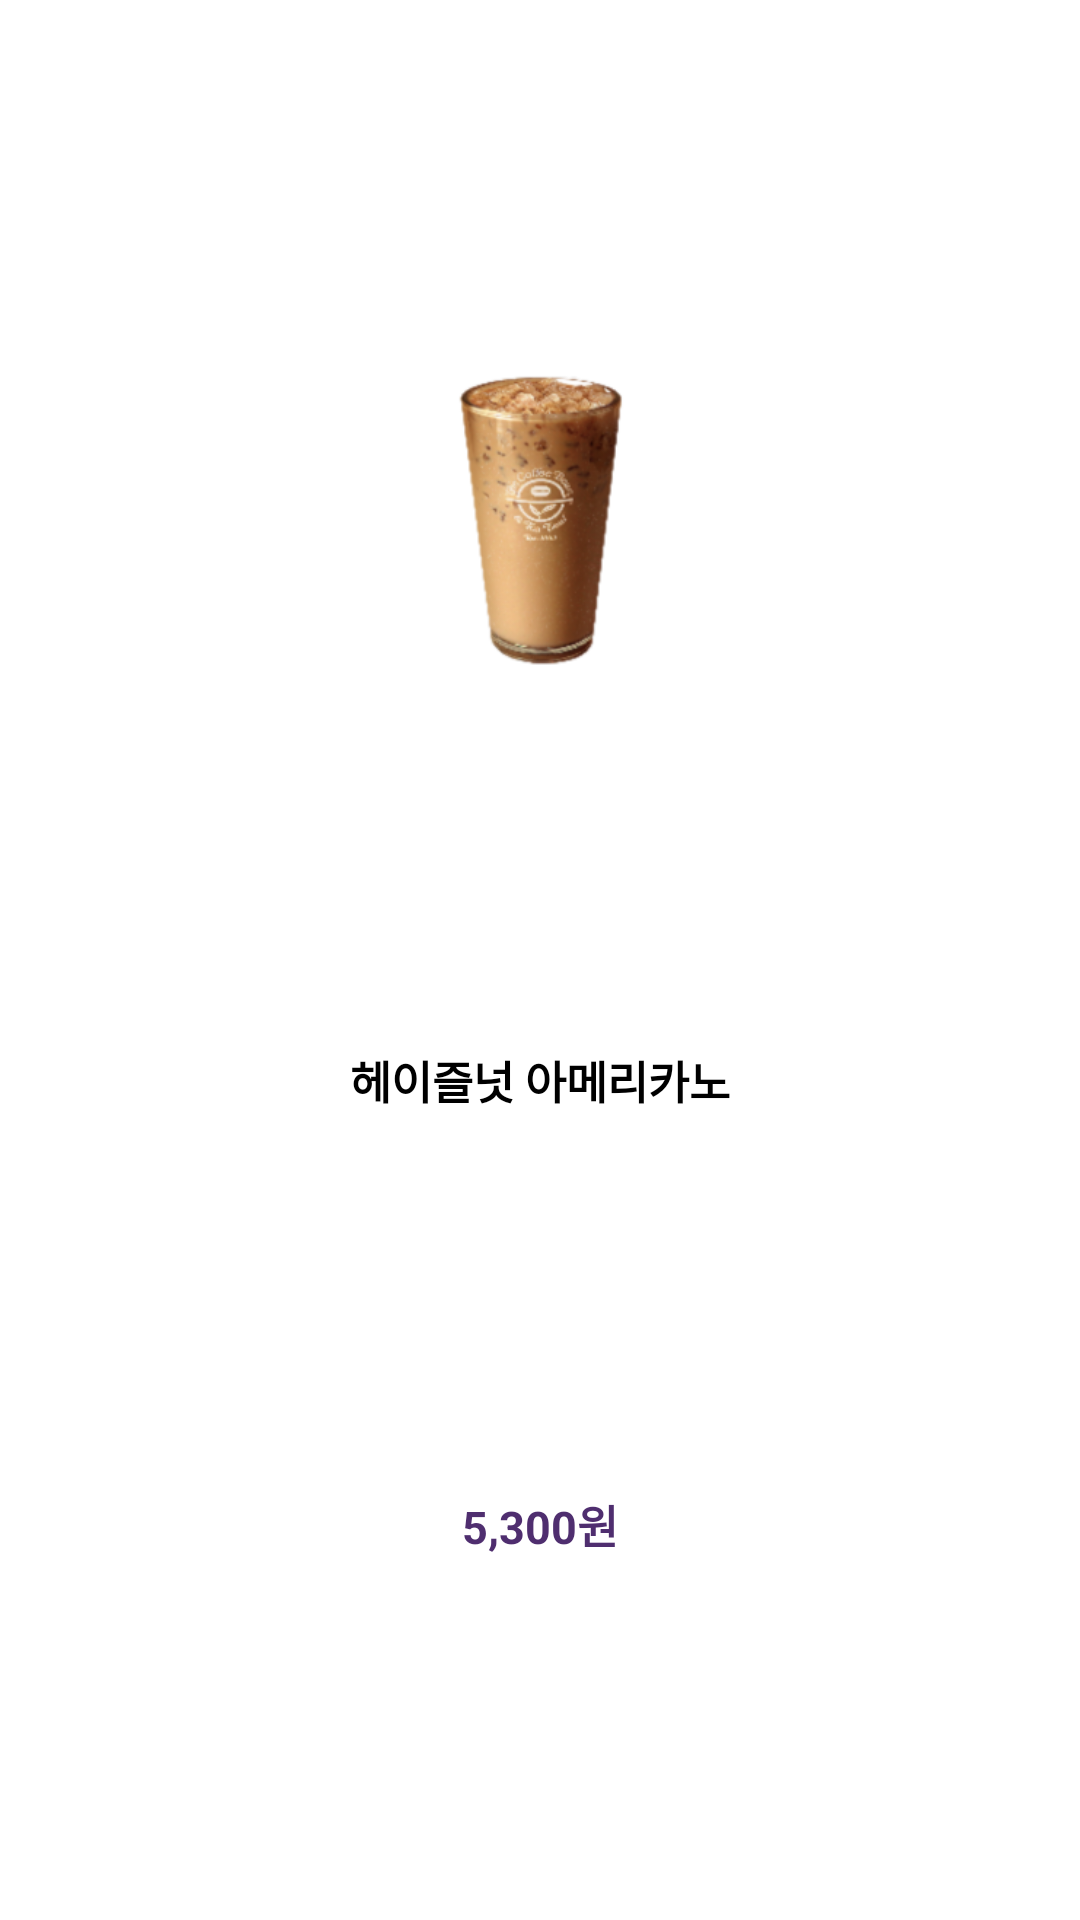

Android layout source for this screen:
<!-- AndroidManifest.xml: application theme Theme.Rp_week3 -->
<!-- res/layout/my_menu_adds_item.xml -->
<?xml version="1.0" encoding="utf-8"?>
<androidx.constraintlayout.widget.ConstraintLayout xmlns:android="http://schemas.android.com/apk/res/android"
    android:layout_width="match_parent"
    android:layout_height="wrap_content"
    xmlns:app="http://schemas.android.com/apk/res-auto"
    android:layout_gravity="center_horizontal"
    android:paddingVertical="10dp"
    >


    <ImageView
        app:layout_constraintDimensionRatio="1:0.6"
        android:id="@+id/add_img"
        android:layout_width="wrap_content"
        android:layout_height="0dp"
        android:src="@drawable/bag_menu1"
        app:layout_constraintBottom_toTopOf="@+id/add_name"
        app:layout_constraintTop_toTopOf="parent"
        app:layout_constraintLeft_toLeftOf="parent"
        app:layout_constraintRight_toRightOf="parent"
        />
    <TextView
        android:layout_marginVertical="15dp"
        android:id="@+id/add_name"
        android:layout_width="wrap_content"
        android:layout_height="wrap_content"
        android:text="헤이즐넛 아메리카노"
        android:textColor="@color/black"
        app:layout_constraintBottom_toTopOf="@+id/add_price"
        app:layout_constraintTop_toBottomOf="@+id/add_img"
        app:layout_constraintLeft_toLeftOf="parent"
        app:layout_constraintRight_toRightOf="parent"
        android:textSize="15sp"
        android:textStyle="bold"/>
    <TextView
        android:layout_width="wrap_content"
        android:layout_height="wrap_content"
        android:id="@+id/add_price"
        android:textColor="#4F2E6F"
        android:text="5,300원"
        android:textSize="15sp"
        android:textStyle="bold"
        app:layout_constraintBottom_toBottomOf="parent"
        app:layout_constraintTop_toBottomOf="@id/add_name"
        app:layout_constraintLeft_toLeftOf="parent"
        app:layout_constraintRight_toRightOf="parent"/>





</androidx.constraintlayout.widget.ConstraintLayout>
<!-- resources referenced by this layout -->
<resources>
  <!-- drawable bag_menu1: png bitmap (drawable, 41952 bytes) -->
  <style name="Theme.Rp_week3" parent="Theme.MaterialComponents.DayNight.NoActionBar">
          
          <item name="colorPrimary">@color/purple_500</item>
          <item name="colorPrimaryVariant">@color/purple_700</item>
          <item name="colorOnPrimary">@color/white</item>
          
          <item name="colorSecondary">@color/teal_200</item>
          <item name="colorSecondaryVariant">@color/teal_700</item>
          <item name="colorOnSecondary">@color/black</item>
          
          <item name="android:statusBarColor" tools:targetApi="l">?attr/colorPrimaryVariant</item>
          
          <item name="android:windowFullscreen">true</item>
      </style>
  <!-- not gathered from this repository: default colours our renderer supplied (Android Studio template values) -->
  <color name="purple_500">#FF6200EE</color>
  <color name="purple_700">#FF3700B3</color>
  <color name="teal_200">#FF03DAC5</color>
  <color name="teal_700">#FF018786</color>
  <color name="black">#FF000000</color>
  <color name="white">#FFFFFFFF</color>
</resources>
